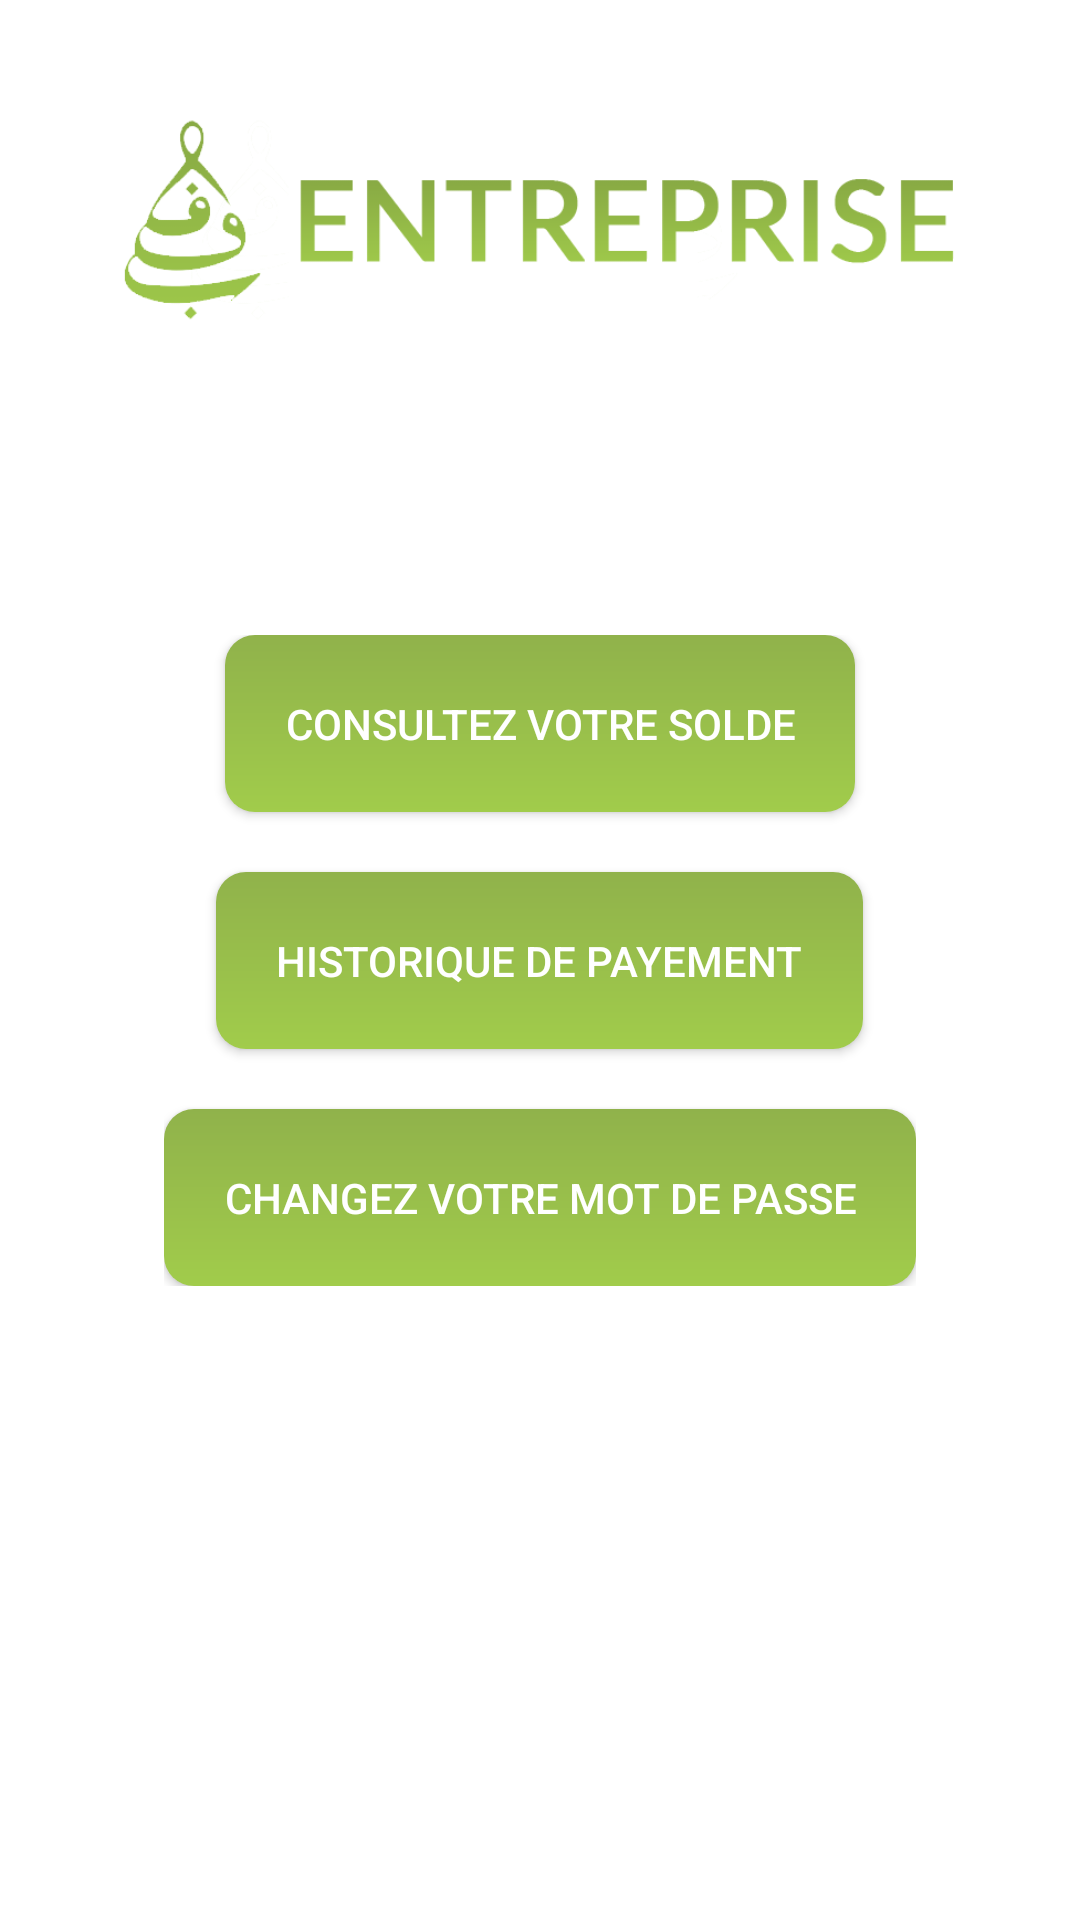

Produce the Android XML layout that renders to this screen, including the resource entries it uses.
<!-- AndroidManifest.xml: application theme AppTheme -->
<!-- res/layout/activity_manage_account.xml -->
<?xml version="1.0" encoding="utf-8"?>
<android.support.constraint.ConstraintLayout xmlns:android="http://schemas.android.com/apk/res/android"
    xmlns:app="http://schemas.android.com/apk/res-auto"
    xmlns:tools="http://schemas.android.com/tools"
    android:layout_width="match_parent"
    android:layout_height="match_parent"
    tools:context=".activities.ManageAccountActivity">

    <RelativeLayout
        android:layout_width="match_parent"
        android:layout_height="wrap_content">

        <ImageView
            android:layout_width="wrap_content"
            android:layout_height="wrap_content"
            android:fitsSystemWindows="false"
            android:layout_centerInParent="true"
            android:layout_marginLeft="70dp"
            android:layout_marginTop="-100dp"
            android:src="@drawable/bna_entreprise_green"/>

    </RelativeLayout>

    <LinearLayout
        android:layout_width="wrap_content"
        android:layout_height="wrap_content"
        android:orientation="vertical"
        app:layout_constraintTop_toTopOf="parent"
        app:layout_constraintRight_toRightOf="parent"
        app:layout_constraintLeft_toLeftOf="parent"
        app:layout_constraintBottom_toBottomOf="parent">

        <android.support.v7.widget.AppCompatButton
            android:layout_width="wrap_content"
            android:layout_height="wrap_content"
            android:id="@+id/chk_balance_btn"
            android:elevation="5dp"
            android:background="@drawable/btn_background"
            android:text="@string/check_balance"
            android:textColor="@color/white"
            android:layout_gravity="center_horizontal"
            android:padding="20dp"/>

        <android.support.v7.widget.AppCompatButton
            android:layout_width="wrap_content"
            android:layout_height="wrap_content"
            android:id="@+id/history_btn"
            android:elevation="5dp"
            android:layout_marginTop="20dp"
            android:background="@drawable/btn_background"
            android:text="@string/history"
            android:textColor="@color/white"
            android:layout_gravity="center_horizontal"
            android:padding="20dp"/>

        <android.support.v7.widget.AppCompatButton
            android:layout_width="wrap_content"
            android:layout_height="wrap_content"
            android:layout_marginTop="20dp"
            android:elevation="5dp"
            android:id="@+id/chg_passwd_btn"
            android:background="@drawable/btn_background"
            android:layout_gravity="center_horizontal"
            android:text="@string/chg_passwd"
            android:textColor="@color/white"
            android:padding="20dp"/>

    </LinearLayout>

</android.support.constraint.ConstraintLayout>
<!-- resources referenced by this layout -->
<resources>
  <color name="white">#fff</color>
  <!-- drawable bna_entreprise_green: png bitmap (drawable-v24, 14715 bytes) -->
  <!-- drawable btn_background (drawable) -->
  <?xml version="1.0" encoding="utf-8"?>
  <ripple xmlns:android="http://schemas.android.com/apk/res/android"
      xmlns:tools="http://schemas.android.com/tools"
      android:color="@color/grey"
      tools:targetApi="lollipop">
  <item android:id="@android:id/mask"
      tools:targetApi="lollipop">
      <shape android:shape="rectangle">
          <solid android:color="@color/grey" />
          <corners android:radius="10dp" />
      </shape>
  </item>
  
  <item android:id="@android:id/background">
      <shape android:shape="rectangle"
          xmlns:android="http://schemas.android.com/apk/res/android">
  
          <corners android:radius="10dp"/>
          <gradient
              android:angle="90"
              android:startColor="#A1CC4B"
              android:endColor="#90B24B"/>
          
  
      </shape>
  </item>
  </ripple>
  <string name="check_balance">Consultez votre solde</string>
  <string name="chg_passwd">Changez votre mot de passe</string>
  <string name="history">Historique de payement</string>
  <color name="grey">#757575</color>
</resources>
